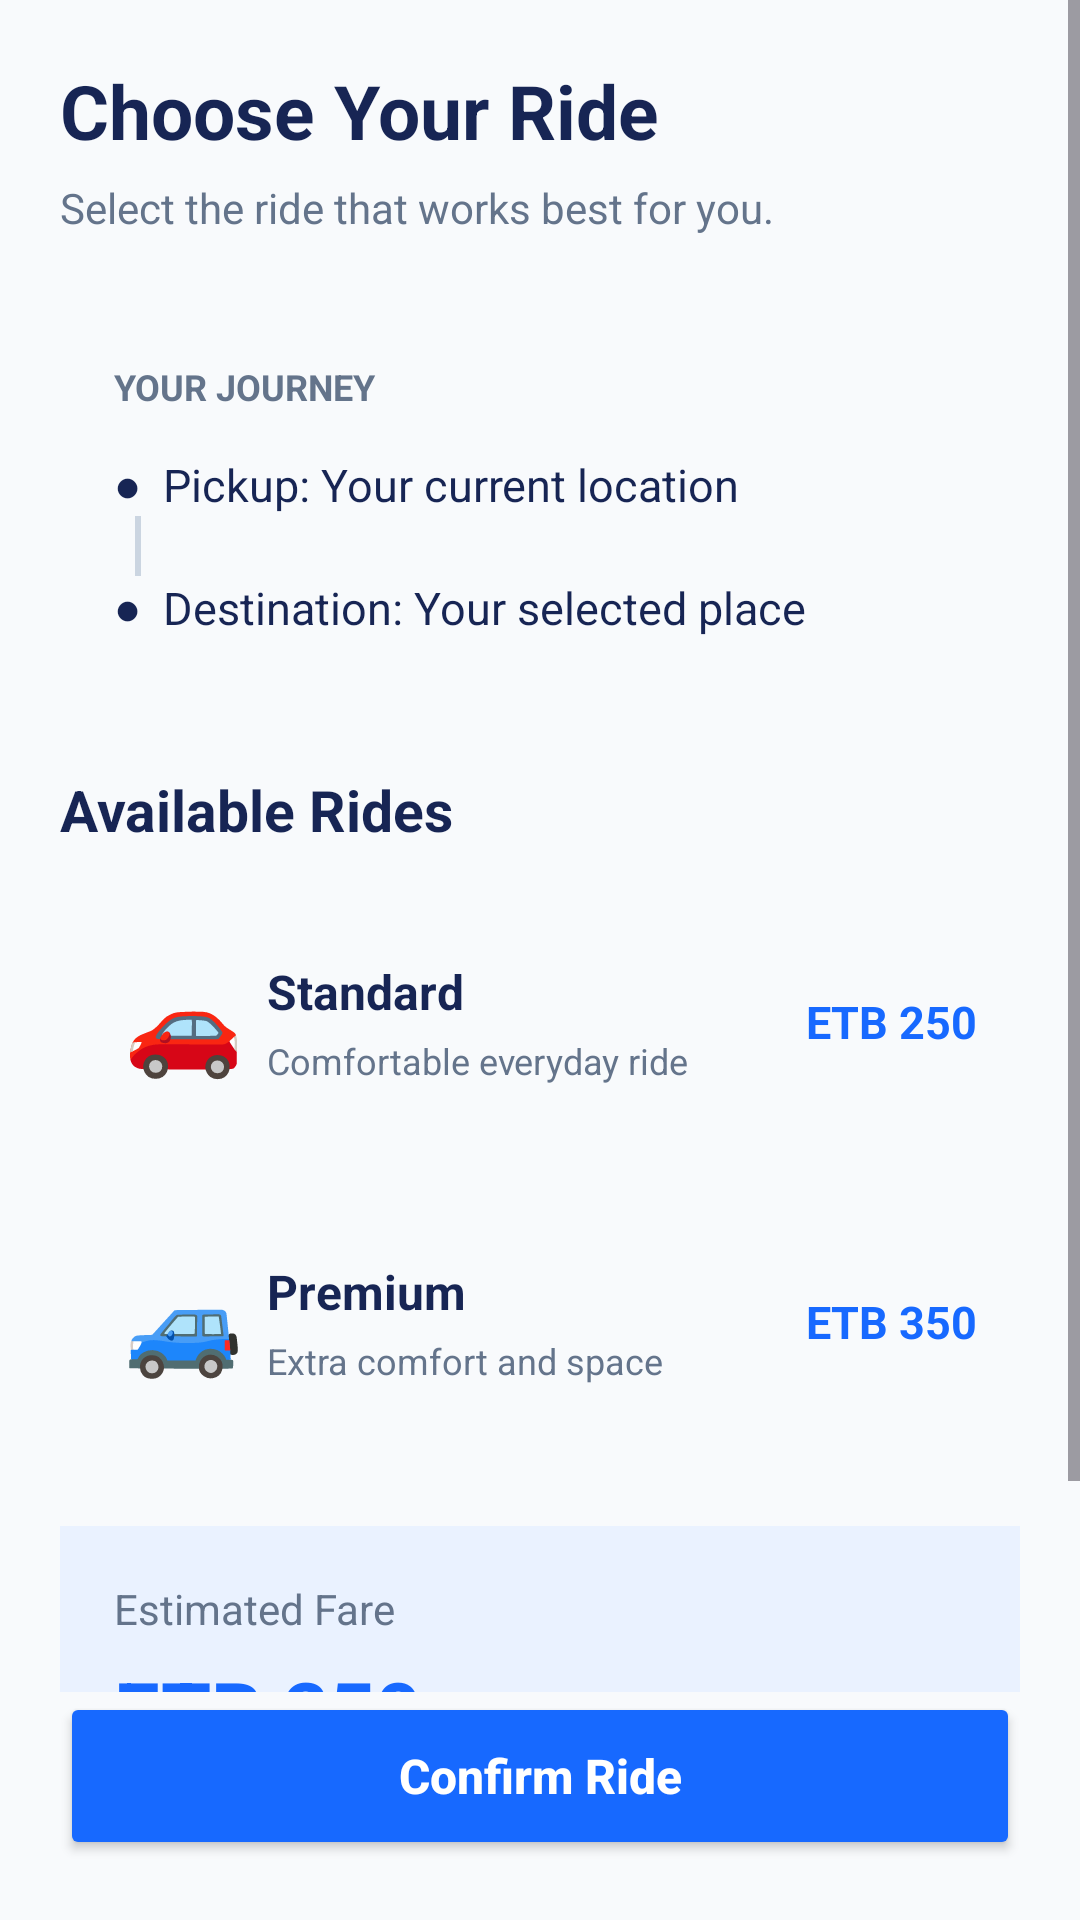

Here is an Android app screen rendered from its layout file. Give the layout XML and the strings, colors and styles it references.
<!-- AndroidManifest.xml: application theme Theme.ZayRideRedesign -->
<!-- res/layout/activity_booking.xml -->
<?xml version="1.0" encoding="utf-8"?>
<androidx.constraintlayout.widget.ConstraintLayout
    xmlns:android="http://schemas.android.com/apk/res/android"
    xmlns:app="http://schemas.android.com/apk/res-auto"
    android:id="@+id/main"
    android:layout_width="match_parent"
    android:layout_height="match_parent"
    android:background="#F8FAFC">

    <ScrollView
        android:layout_width="match_parent"
        android:layout_height="0dp"
        android:fillViewport="true"
        app:layout_constraintTop_toTopOf="parent"
        app:layout_constraintBottom_toTopOf="@id/confirm_button">

        <LinearLayout
            android:layout_width="match_parent"
            android:layout_height="wrap_content"
            android:orientation="vertical"
            android:padding="20dp">

            
            <TextView
                android:layout_width="wrap_content"
                android:layout_height="wrap_content"
                android:text="Choose Your Ride"
                android:textColor="#172554"
                android:textSize="25sp"
                android:textStyle="bold"/>

            <TextView
                android:layout_width="wrap_content"
                android:layout_height="wrap_content"
                android:layout_marginTop="6dp"
                android:text="Select the ride that works best for you."
                android:textColor="#64748B"
                android:textSize="14sp"/>

            
            <LinearLayout
                android:layout_width="match_parent"
                android:layout_height="wrap_content"
                android:layout_marginTop="24dp"
                android:background="@drawable/label_background"
                android:orientation="vertical"
                android:padding="18dp">

                <TextView
                    android:layout_width="wrap_content"
                    android:layout_height="wrap_content"
                    android:text="YOUR JOURNEY"
                    android:textColor="#64748B"
                    android:textSize="12sp"
                    android:textStyle="bold"/>

                <TextView
                    android:layout_width="wrap_content"
                    android:layout_height="wrap_content"
                    android:layout_marginTop="14dp"
                    android:text="●  Pickup: Your current location"
                    android:textColor="#172554"
                    android:textSize="15sp"/>

                <View
                    android:layout_width="2dp"
                    android:layout_height="20dp"
                    android:layout_marginStart="7dp"
                    android:background="#CBD5E1"/>

                <TextView
                    android:layout_width="wrap_content"
                    android:layout_height="wrap_content"
                    android:text="●  Destination: Your selected place"
                    android:textColor="#172554"
                    android:textSize="15sp"/>

            </LinearLayout>

            
            <TextView
                android:layout_width="wrap_content"
                android:layout_height="wrap_content"
                android:layout_marginTop="26dp"
                android:text="Available Rides"
                android:textColor="#172554"
                android:textSize="19sp"
                android:textStyle="bold"/>

            
            <LinearLayout
                android:layout_width="match_parent"
                android:layout_height="88dp"
                android:layout_marginTop="14dp"
                android:background="@drawable/label_background"
                android:gravity="center_vertical"
                android:orientation="horizontal"
                android:padding="14dp">

                <TextView
                    android:layout_width="55dp"
                    android:layout_height="wrap_content"
                    android:gravity="center"
                    android:text="🚗"
                    android:textSize="32sp"/>

                <LinearLayout
                    android:layout_width="0dp"
                    android:layout_height="wrap_content"
                    android:layout_weight="1"
                    android:orientation="vertical">

                    <TextView
                        android:layout_width="wrap_content"
                        android:layout_height="wrap_content"
                        android:text="Standard"
                        android:textColor="#172554"
                        android:textSize="16sp"
                        android:textStyle="bold"/>

                    <TextView
                        android:layout_width="wrap_content"
                        android:layout_height="wrap_content"
                        android:layout_marginTop="4dp"
                        android:text="Comfortable everyday ride"
                        android:textColor="#64748B"
                        android:textSize="12sp"/>

                </LinearLayout>

                <TextView
                    android:layout_width="wrap_content"
                    android:layout_height="wrap_content"
                    android:text="ETB 250"
                    android:textColor="#1769FF"
                    android:textSize="15sp"
                    android:textStyle="bold"/>

            </LinearLayout>

            
            <LinearLayout
                android:layout_width="match_parent"
                android:layout_height="88dp"
                android:layout_marginTop="12dp"
                android:background="@drawable/label_background"
                android:gravity="center_vertical"
                android:orientation="horizontal"
                android:padding="14dp">

                <TextView
                    android:layout_width="55dp"
                    android:layout_height="wrap_content"
                    android:gravity="center"
                    android:text="🚙"
                    android:textSize="32sp"/>

                <LinearLayout
                    android:layout_width="0dp"
                    android:layout_height="wrap_content"
                    android:layout_weight="1"
                    android:orientation="vertical">

                    <TextView
                        android:layout_width="wrap_content"
                        android:layout_height="wrap_content"
                        android:text="Premium"
                        android:textColor="#172554"
                        android:textSize="16sp"
                        android:textStyle="bold"/>

                    <TextView
                        android:layout_width="wrap_content"
                        android:layout_height="wrap_content"
                        android:layout_marginTop="4dp"
                        android:text="Extra comfort and space"
                        android:textColor="#64748B"
                        android:textSize="12sp"/>

                </LinearLayout>

                <TextView
                    android:layout_width="wrap_content"
                    android:layout_height="wrap_content"
                    android:text="ETB 350"
                    android:textColor="#1769FF"
                    android:textSize="15sp"
                    android:textStyle="bold"/>

            </LinearLayout>

            
            <LinearLayout
                android:layout_width="match_parent"
                android:layout_height="wrap_content"
                android:layout_marginTop="24dp"
                android:background="#EAF2FF"
                android:orientation="vertical"
                android:padding="18dp">

                <TextView
                    android:layout_width="wrap_content"
                    android:layout_height="wrap_content"
                    android:text="Estimated Fare"
                    android:textColor="#64748B"
                    android:textSize="14sp"/>

                <TextView
                    android:layout_width="wrap_content"
                    android:layout_height="wrap_content"
                    android:layout_marginTop="6dp"
                    android:text="ETB 250"
                    android:textColor="#1769FF"
                    android:textSize="27sp"
                    android:textStyle="bold"/>

                <TextView
                    android:layout_width="wrap_content"
                    android:layout_height="wrap_content"
                    android:layout_marginTop="4dp"
                    android:text="Illustrative price for this design"
                    android:textColor="#64748B"
                    android:textSize="11sp"/>

            </LinearLayout>

        </LinearLayout>
    </ScrollView>

    
    <Button
        android:id="@+id/confirm_button"
        android:layout_width="0dp"
        android:layout_height="56dp"
        android:layout_margin="20dp"
        android:backgroundTint="#1769FF"
        android:text="Confirm Ride"
        android:textAllCaps="false"
        android:textColor="#FFFFFF"
        android:textSize="16sp"
        android:textStyle="bold"
        app:layout_constraintBottom_toBottomOf="parent"
        app:layout_constraintStart_toStartOf="parent"
        app:layout_constraintEnd_toEndOf="parent"/>

</androidx.constraintlayout.widget.ConstraintLayout>
<!-- resources referenced by this layout -->
<resources>
  <style name="Theme.ZayRideRedesign" parent="Base.Theme.ZayRideRedesign" />
  <style name="Base.Theme.ZayRideRedesign" parent="Theme.Material3.DayNight.NoActionBar">
          
          
      </style>
</resources>
